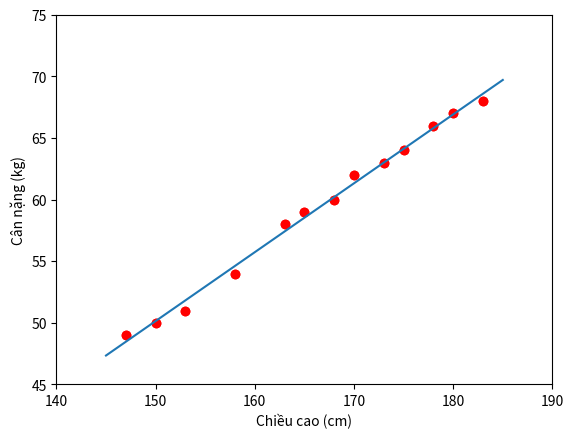

Write the Python code that produced this figure.

#import các thư viện cần thiết
from __future__ import division, print_function, unicode_literals
import numpy as np 
import matplotlib.pyplot as plt

# chiều cao(cm)
X = np.array([[147, 150, 153, 158, 163, 165, 168, 170, 173, 175, 178, 180, 183]]).T
# cân nặng (kg)
y = np.array([[ 49, 50, 51,  54, 58, 59, 60, 62, 63, 64, 66, 67, 68]]).T
# Hiện thị dữ liệu 
plt.plot(X, y, 'ro')
plt.axis([140, 190, 45, 75])
plt.xlabel('Height (cm)')
plt.ylabel('Weight (kg)')
plt.show()

one = np.ones((X.shape[0], 1))
Xbar = np.concatenate((one, X), axis = 1)

# Tính tóan cân nặng 
A = np.dot(Xbar.T, Xbar)
b = np.dot(Xbar.T, y)
theta = np.dot(np.linalg.pinv(A), b)
print('theta = ', theta)

# Khởi tạo theta
theta0 = theta[0][0]
theta1 = theta[1][0]
x0 = np.linspace(145, 185, 2)
# Hàm h(x)
y0 = theta1*x0 + theta0

# Hiển thị
plt.plot(X.T, y.T, 'ro')      
plt.plot(x0, y0)              
plt.axis([140, 190, 45, 75])
plt.xlabel('Chiều cao (cm)')
plt.ylabel('Cân nặng (kg)')
plt.show()

theta =  [[-33.73541021][0]]

y1 = theta1*155 + theta0
y2 = theta1*178 + theta0

print( u'Du doan can nang cua 1 nguoi cao 155 cm: %.2f (kg)'  %(y1) )
print( u'Du doan can nang cua 1 nguoi cao 178 cm: %.2f (kg)'  %(y2) )